Photos from the image-classification dataset "preprocessed_data" in the GitHub repository diligent-man/DPL302m. Its 2 classes are: cat, dog.

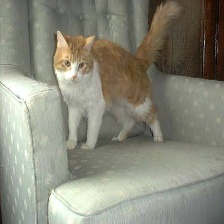
Label: cat

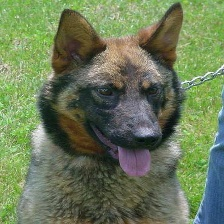
Label: dog

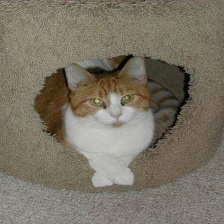
Label: cat

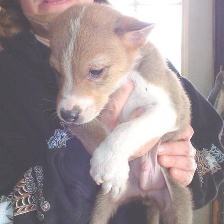
Label: dog

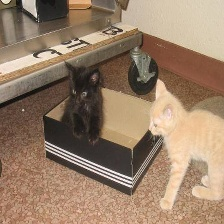
Label: cat

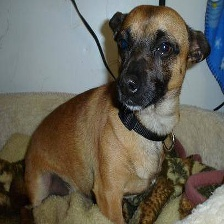
Label: dog
